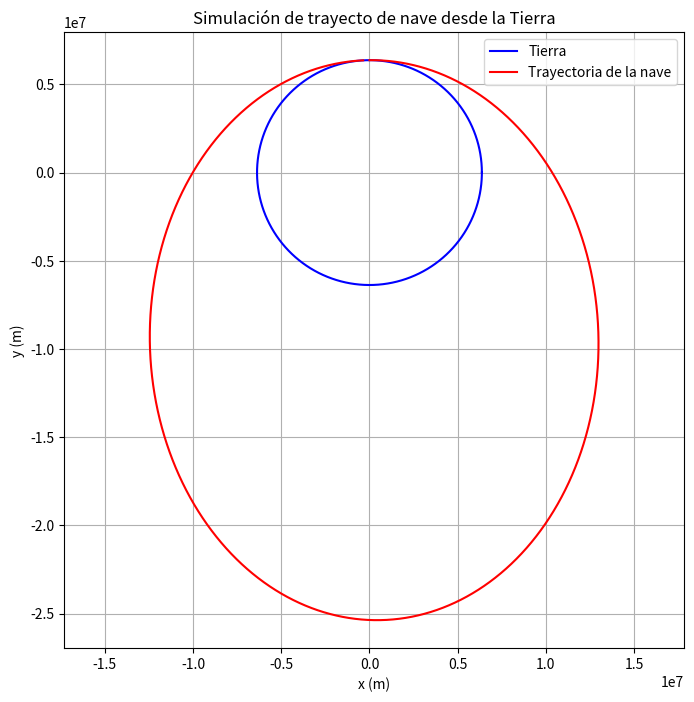

Reproduce this figure in Python.
import numpy as np
import matplotlib.pyplot as plt

# Constantes físicas
G = 6.67430e-11          # Constante de gravitación universal (m^3 kg^-1 s^-2)
M = 5.972e24             # Masa de la Tierra (kg)
R_tierra = 6.371e6       # Radio de la Tierra (m)

def aceX(x, y):
    r = np.sqrt(x**2 + y**2)
    return -G * M * x / r**3

def aceY(x, y):
    r = np.sqrt(x**2 + y**2)
    return -G * M * y / r**3



def main():
    h = 1                 # Paso de tiempo (s)
    tfin = 2000000         # Tiempo total de simulación (s)

    # Condiciones iniciales
    x = 0
    y = R_tierra          # Partimos desde la superficie terrestre (eje Y)
    vx = 10000
    vy = 100

    px = [x]
    py = [y]

    for _ in np.arange(0, tfin, h):
        x += vx * h
        y += vy * h

        if np.sqrt(x**2 + y**2) < R_tierra:
            print("La nave ha colisionado con la Tierra.")
            break

        ax = aceX(x, y)
        ay = aceY(x, y)

        vx += ax * h
        vy += ay * h

        px.append(x)
        py.append(y)

    # Dibujar la Tierra
    theta = np.linspace(0, 2 * np.pi, 300)
    tierra_x = R_tierra * np.cos(theta)
    tierra_y = R_tierra * np.sin(theta)

    plt.figure(figsize=(8, 8))
    plt.plot(tierra_x, tierra_y, 'b', label='Tierra')
    plt.plot(px, py, 'r', label='Trayectoria de la nave')
    plt.axis('equal')
    plt.grid(True)
    plt.xlabel('x (m)')
    plt.ylabel('y (m)')
    plt.title('Simulación de trayecto de nave desde la Tierra')
    plt.legend()
    plt.show()

if __name__ == "__main__":
    main()


